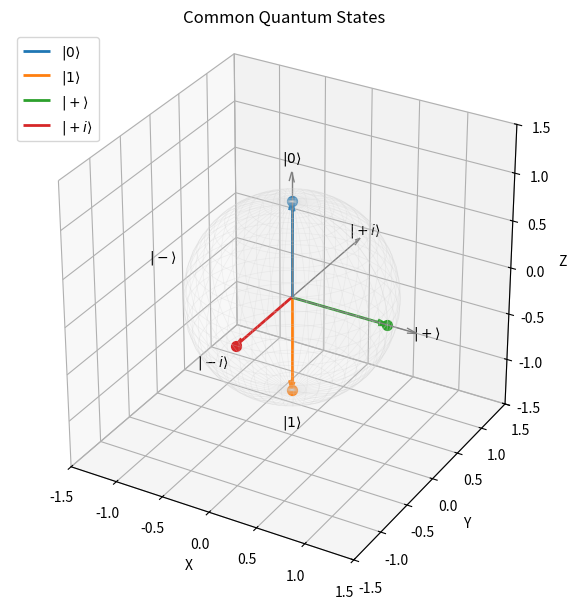
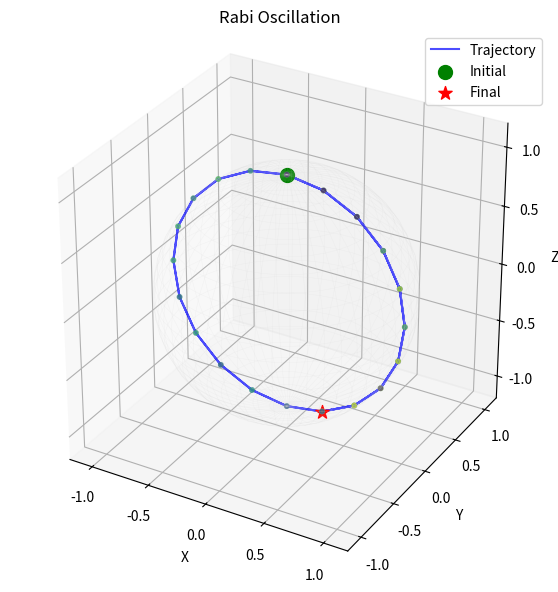
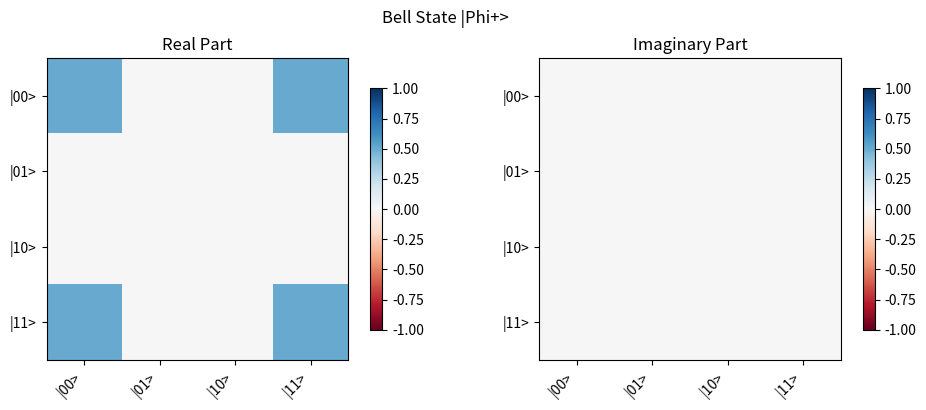
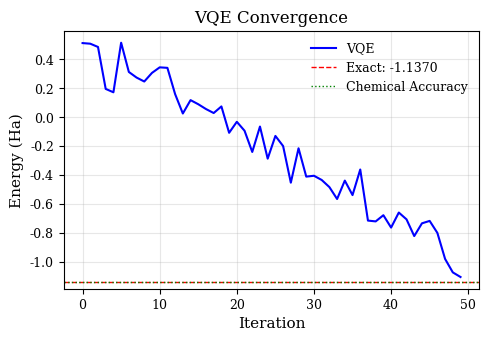
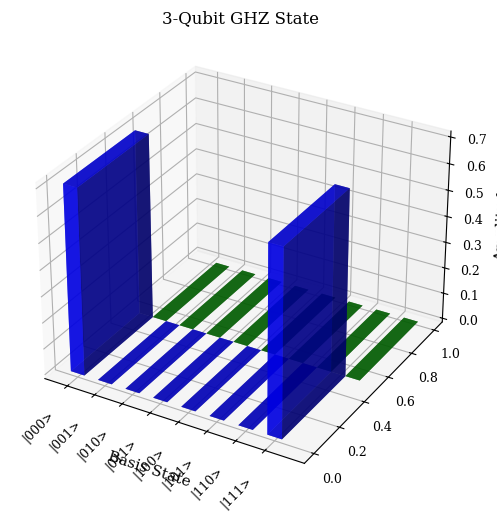

The script that saved these images, in order:
"""
Quantum Visualization Examples
==============================

This module provides visualization utilities for quantum computing
research, including Bloch spheres, state visualization, and
publication-quality figures.

Author: Quantum Engineering PhD Program
Week 211: Simulation & Analysis

Requirements:
    pip install numpy matplotlib
"""

import numpy as np
import matplotlib.pyplot as plt
from matplotlib import rcParams
from mpl_toolkits.mplot3d import Axes3D
from typing import List, Tuple, Optional, Union


# =============================================================================
# Publication Style Setup
# =============================================================================

def setup_publication_style():
    """Configure matplotlib for publication-quality figures."""
    rcParams['font.family'] = 'serif'
    rcParams['font.size'] = 10
    rcParams['axes.labelsize'] = 11
    rcParams['axes.titlesize'] = 12
    rcParams['xtick.labelsize'] = 9
    rcParams['ytick.labelsize'] = 9
    rcParams['legend.fontsize'] = 9
    rcParams['figure.figsize'] = (3.5, 2.5)
    rcParams['figure.dpi'] = 150
    rcParams['savefig.dpi'] = 300
    rcParams['savefig.bbox'] = 'tight'
    rcParams['axes.linewidth'] = 0.8
    rcParams['lines.linewidth'] = 1.0
    rcParams['lines.markersize'] = 4
    rcParams['legend.frameon'] = False


# =============================================================================
# Quantum State Utilities
# =============================================================================

def state_to_bloch(state: np.ndarray) -> Tuple[float, float, float]:
    """
    Convert single-qubit pure state to Bloch vector.

    Parameters
    ----------
    state : np.ndarray
        2-component complex state vector [alpha, beta]

    Returns
    -------
    tuple
        (x, y, z) Bloch vector coordinates

    Examples
    --------
    >>> state_to_bloch(np.array([1, 0]))  # |0> state
    (0.0, 0.0, 1.0)
    >>> state_to_bloch(np.array([0, 1]))  # |1> state
    (0.0, 0.0, -1.0)
    >>> state_to_bloch(np.array([1, 1]) / np.sqrt(2))  # |+> state
    (1.0, 0.0, 0.0)
    """
    # Ensure normalized
    state = state / np.linalg.norm(state)

    # Compute density matrix
    rho = np.outer(state, state.conj())

    # Extract Bloch vector components
    x = 2 * np.real(rho[0, 1])
    y = 2 * np.imag(rho[0, 1])
    z = np.real(rho[0, 0] - rho[1, 1])

    return float(x), float(y), float(z)


def bloch_to_state(x: float, y: float, z: float) -> np.ndarray:
    """
    Convert Bloch vector to quantum state.

    Parameters
    ----------
    x, y, z : float
        Bloch vector coordinates

    Returns
    -------
    np.ndarray
        2-component complex state vector
    """
    # Compute angles
    r = np.sqrt(x**2 + y**2 + z**2)
    theta = np.arccos(z / r) if r > 1e-10 else 0
    phi = np.arctan2(y, x)

    # State: cos(theta/2)|0> + e^{i*phi}*sin(theta/2)|1>
    alpha = np.cos(theta / 2)
    beta = np.exp(1j * phi) * np.sin(theta / 2)

    return np.array([alpha, beta], dtype=complex)


def density_matrix_to_bloch(rho: np.ndarray) -> Tuple[float, float, float]:
    """
    Convert density matrix to Bloch vector.

    Works for both pure and mixed states.

    Parameters
    ----------
    rho : np.ndarray
        2x2 density matrix

    Returns
    -------
    tuple
        (x, y, z) Bloch vector coordinates
    """
    x = 2 * np.real(rho[0, 1])
    y = 2 * np.imag(rho[0, 1])
    z = np.real(rho[0, 0] - rho[1, 1])
    return float(x), float(y), float(z)


# =============================================================================
# Bloch Sphere Visualization
# =============================================================================

def plot_bloch_sphere(states: List[np.ndarray] = None,
                      vectors: List[Tuple[float, float, float]] = None,
                      labels: List[str] = None,
                      colors: List[str] = None,
                      title: str = None,
                      show_axes_labels: bool = True,
                      figsize: Tuple[int, int] = (6, 6),
                      save_path: str = None) -> Tuple[plt.Figure, plt.Axes]:
    """
    Plot states/vectors on a Bloch sphere.

    Parameters
    ----------
    states : list of np.ndarray, optional
        List of 2-component quantum states
    vectors : list of tuples, optional
        List of (x, y, z) Bloch vectors
    labels : list of str, optional
        Labels for each state/vector
    colors : list of str, optional
        Colors for each state/vector
    title : str, optional
        Plot title
    show_axes_labels : bool
        Whether to show axes labels
    figsize : tuple
        Figure size
    save_path : str, optional
        Path to save figure

    Returns
    -------
    tuple
        (figure, axes)
    """
    fig = plt.figure(figsize=figsize)
    ax = fig.add_subplot(111, projection='3d')

    # Draw sphere wireframe
    u = np.linspace(0, 2 * np.pi, 50)
    v = np.linspace(0, np.pi, 25)
    x = np.outer(np.cos(u), np.sin(v))
    y = np.outer(np.sin(u), np.sin(v))
    z = np.outer(np.ones(np.size(u)), np.cos(v))
    ax.plot_wireframe(x, y, z, color='lightgray', alpha=0.3, linewidth=0.5)

    # Draw coordinate axes
    axis_length = 1.3
    ax.quiver(0, 0, 0, axis_length, 0, 0, color='gray',
              arrow_length_ratio=0.08, linewidth=1)
    ax.quiver(0, 0, 0, 0, axis_length, 0, color='gray',
              arrow_length_ratio=0.08, linewidth=1)
    ax.quiver(0, 0, 0, 0, 0, axis_length, color='gray',
              arrow_length_ratio=0.08, linewidth=1)

    # Axes labels
    if show_axes_labels:
        ax.text(1.4, 0, 0, r'$|+\rangle$', fontsize=10, ha='center')
        ax.text(-1.4, 0, 0, r'$|-\rangle$', fontsize=10, ha='center')
        ax.text(0, 1.4, 0, r'$|+i\rangle$', fontsize=10, ha='center')
        ax.text(0, -1.4, 0, r'$|-i\rangle$', fontsize=10, ha='center')
        ax.text(0, 0, 1.4, r'$|0\rangle$', fontsize=10, ha='center')
        ax.text(0, 0, -1.4, r'$|1\rangle$', fontsize=10, ha='center')

    # Default colors
    default_colors = plt.cm.tab10(np.linspace(0, 1, 10))

    # Plot states
    all_vectors = []
    if states is not None:
        for state in states:
            all_vectors.append(state_to_bloch(state))

    if vectors is not None:
        all_vectors.extend(vectors)

    for i, (vx, vy, vz) in enumerate(all_vectors):
        color = colors[i] if colors and i < len(colors) else default_colors[i % 10]
        label = labels[i] if labels and i < len(labels) else None

        # Draw vector as arrow
        ax.quiver(0, 0, 0, vx, vy, vz, color=color,
                 arrow_length_ratio=0.1, linewidth=2, label=label)
        # Draw point at tip
        ax.scatter([vx], [vy], [vz], color=color, s=50, zorder=10)

    # Settings
    ax.set_xlim([-1.5, 1.5])
    ax.set_ylim([-1.5, 1.5])
    ax.set_zlim([-1.5, 1.5])
    ax.set_xlabel('X')
    ax.set_ylabel('Y')
    ax.set_zlabel('Z')
    ax.set_box_aspect([1, 1, 1])

    if title:
        ax.set_title(title)

    if labels:
        ax.legend(loc='upper left')

    plt.tight_layout()

    if save_path:
        plt.savefig(save_path, dpi=150, bbox_inches='tight')

    return fig, ax


def plot_bloch_trajectory(states_history: List[np.ndarray],
                          title: str = "State Evolution",
                          show_initial: bool = True,
                          show_final: bool = True,
                          save_path: str = None) -> Tuple[plt.Figure, plt.Axes]:
    """
    Plot trajectory of state evolution on Bloch sphere.

    Parameters
    ----------
    states_history : list
        List of states at each time step
    title : str
        Plot title
    show_initial : bool
        Highlight initial state
    show_final : bool
        Highlight final state
    save_path : str, optional
        Path to save figure

    Returns
    -------
    tuple
        (figure, axes)
    """
    fig = plt.figure(figsize=(7, 7))
    ax = fig.add_subplot(111, projection='3d')

    # Draw sphere
    u = np.linspace(0, 2 * np.pi, 50)
    v = np.linspace(0, np.pi, 25)
    x = np.outer(np.cos(u), np.sin(v))
    y = np.outer(np.sin(u), np.sin(v))
    z = np.outer(np.ones(np.size(u)), np.cos(v))
    ax.plot_wireframe(x, y, z, color='lightgray', alpha=0.2, linewidth=0.3)

    # Convert states to Bloch vectors
    trajectory = np.array([state_to_bloch(s) for s in states_history])

    # Plot trajectory
    ax.plot(trajectory[:, 0], trajectory[:, 1], trajectory[:, 2],
            'b-', linewidth=1.5, alpha=0.7, label='Trajectory')

    # Color gradient for time evolution
    colors = plt.cm.viridis(np.linspace(0, 1, len(trajectory)))
    ax.scatter(trajectory[:, 0], trajectory[:, 1], trajectory[:, 2],
               c=colors, s=10, alpha=0.5)

    # Highlight initial and final states
    if show_initial:
        ax.scatter(*trajectory[0], color='green', s=100, marker='o',
                  label='Initial', zorder=10)
    if show_final:
        ax.scatter(*trajectory[-1], color='red', s=100, marker='*',
                  label='Final', zorder=10)

    ax.set_xlim([-1.2, 1.2])
    ax.set_ylim([-1.2, 1.2])
    ax.set_zlim([-1.2, 1.2])
    ax.set_xlabel('X')
    ax.set_ylabel('Y')
    ax.set_zlabel('Z')
    ax.set_title(title)
    ax.legend()
    ax.set_box_aspect([1, 1, 1])

    if save_path:
        plt.savefig(save_path, dpi=150, bbox_inches='tight')

    return fig, ax


# =============================================================================
# Multi-Qubit State Visualization
# =============================================================================

def plot_state_city(state: np.ndarray, basis_labels: List[str] = None,
                    title: str = "State Amplitudes",
                    save_path: str = None) -> Tuple[plt.Figure, plt.Axes]:
    """
    Create 3D bar plot of state amplitudes (city plot).

    Parameters
    ----------
    state : np.ndarray
        State vector
    basis_labels : list of str, optional
        Labels for basis states
    title : str
        Plot title
    save_path : str, optional
        Path to save figure

    Returns
    -------
    tuple
        (figure, axes)
    """
    dim = len(state)
    n_qubits = int(np.log2(dim))

    if basis_labels is None:
        basis_labels = [f"|{format(i, f'0{n_qubits}b')}>" for i in range(dim)]

    fig = plt.figure(figsize=(10, 6))
    ax = fig.add_subplot(111, projection='3d')

    # Positions
    xpos = np.arange(dim)
    ypos = np.zeros(dim)
    zpos = np.zeros(dim)

    # Bar dimensions
    dx = 0.5 * np.ones(dim)
    dy = 0.5 * np.ones(dim)

    # Real and imaginary parts
    real_parts = np.real(state)
    imag_parts = np.imag(state)

    # Plot real parts
    colors_real = ['blue' if r >= 0 else 'red' for r in real_parts]
    ax.bar3d(xpos - 0.25, ypos, zpos, dx, dy, np.abs(real_parts),
             color=colors_real, alpha=0.7, label='Real')

    # Plot imaginary parts (offset)
    colors_imag = ['green' if i >= 0 else 'orange' for i in imag_parts]
    ax.bar3d(xpos + 0.25, ypos + 0.5, zpos, dx, dy, np.abs(imag_parts),
             color=colors_imag, alpha=0.7, label='Imag')

    ax.set_xticks(xpos)
    ax.set_xticklabels(basis_labels, rotation=45, ha='right')
    ax.set_xlabel('Basis State')
    ax.set_zlabel('Amplitude')
    ax.set_title(title)

    plt.tight_layout()

    if save_path:
        plt.savefig(save_path, dpi=150, bbox_inches='tight')

    return fig, ax


def plot_density_matrix(rho: np.ndarray, basis_labels: List[str] = None,
                        title: str = "Density Matrix",
                        save_path: str = None) -> plt.Figure:
    """
    Plot density matrix as heatmaps for real and imaginary parts.

    Parameters
    ----------
    rho : np.ndarray
        Density matrix
    basis_labels : list of str, optional
        Labels for basis states
    title : str
        Plot title
    save_path : str, optional
        Path to save figure

    Returns
    -------
    Figure
        Matplotlib figure
    """
    dim = rho.shape[0]
    n_qubits = int(np.log2(dim))

    if basis_labels is None:
        basis_labels = [f"|{format(i, f'0{n_qubits}b')}>" for i in range(dim)]

    fig, axes = plt.subplots(1, 2, figsize=(10, 4))

    # Real part
    im0 = axes[0].imshow(np.real(rho), cmap='RdBu', vmin=-1, vmax=1)
    axes[0].set_title('Real Part')
    axes[0].set_xticks(range(dim))
    axes[0].set_yticks(range(dim))
    axes[0].set_xticklabels(basis_labels, rotation=45, ha='right')
    axes[0].set_yticklabels(basis_labels)
    plt.colorbar(im0, ax=axes[0], shrink=0.8)

    # Imaginary part
    im1 = axes[1].imshow(np.imag(rho), cmap='RdBu', vmin=-1, vmax=1)
    axes[1].set_title('Imaginary Part')
    axes[1].set_xticks(range(dim))
    axes[1].set_yticks(range(dim))
    axes[1].set_xticklabels(basis_labels, rotation=45, ha='right')
    axes[1].set_yticklabels(basis_labels)
    plt.colorbar(im1, ax=axes[1], shrink=0.8)

    fig.suptitle(title)
    plt.tight_layout()

    if save_path:
        plt.savefig(save_path, dpi=150, bbox_inches='tight')

    return fig


# =============================================================================
# Optimization Visualization
# =============================================================================

def plot_vqe_convergence(history: List[float],
                          exact_energy: float = None,
                          title: str = "VQE Convergence",
                          save_path: str = None) -> Tuple[plt.Figure, plt.Axes]:
    """
    Plot VQE optimization convergence.

    Parameters
    ----------
    history : list
        Energy values at each iteration
    exact_energy : float, optional
        Exact ground state energy for reference
    title : str
        Plot title
    save_path : str, optional
        Path to save figure

    Returns
    -------
    tuple
        (figure, axes)
    """
    setup_publication_style()

    fig, ax = plt.subplots(figsize=(5, 3.5))

    iterations = np.arange(len(history))
    ax.plot(iterations, history, 'b-', linewidth=1.5, label='VQE')

    if exact_energy is not None:
        ax.axhline(y=exact_energy, color='red', linestyle='--',
                  linewidth=1, label=f'Exact: {exact_energy:.4f}')

        # Compute chemical accuracy threshold
        chemical_accuracy = exact_energy + 0.0016  # 1 kcal/mol
        ax.axhline(y=chemical_accuracy, color='green', linestyle=':',
                  linewidth=1, label='Chemical Accuracy')

    ax.set_xlabel('Iteration')
    ax.set_ylabel('Energy (Ha)')
    ax.set_title(title)
    ax.legend(loc='upper right')
    ax.grid(True, alpha=0.3)

    plt.tight_layout()

    if save_path:
        plt.savefig(save_path, dpi=300, bbox_inches='tight')

    return fig, ax


def plot_parameter_landscape_2d(cost_fn,
                                 param1_range: np.ndarray,
                                 param2_range: np.ndarray,
                                 param1_name: str = r"$\theta_1$",
                                 param2_name: str = r"$\theta_2$",
                                 fixed_params: dict = None,
                                 title: str = "Energy Landscape",
                                 save_path: str = None) -> plt.Figure:
    """
    Plot 2D parameter landscape.

    Parameters
    ----------
    cost_fn : callable
        Function that takes dict of parameters and returns energy
    param1_range, param2_range : np.ndarray
        Parameter values to sweep
    param1_name, param2_name : str
        Parameter names for labels
    fixed_params : dict, optional
        Fixed values for other parameters
    title : str
        Plot title
    save_path : str, optional
        Path to save figure

    Returns
    -------
    Figure
        Matplotlib figure
    """
    if fixed_params is None:
        fixed_params = {}

    # Compute landscape
    P1, P2 = np.meshgrid(param1_range, param2_range)
    Z = np.zeros_like(P1)

    for i in range(len(param2_range)):
        for j in range(len(param1_range)):
            params = fixed_params.copy()
            params['param1'] = P1[i, j]
            params['param2'] = P2[i, j]
            Z[i, j] = cost_fn(params)

    fig, axes = plt.subplots(1, 2, figsize=(10, 4))

    # Contour plot
    ax0 = axes[0]
    cs = ax0.contourf(P1, P2, Z, levels=30, cmap='viridis')
    ax0.contour(P1, P2, Z, levels=10, colors='white', alpha=0.5, linewidths=0.5)
    plt.colorbar(cs, ax=ax0, label='Energy')

    # Mark minimum
    min_idx = np.unravel_index(np.argmin(Z), Z.shape)
    ax0.plot(P1[min_idx], P2[min_idx], 'r*', markersize=15, label='Minimum')

    ax0.set_xlabel(param1_name)
    ax0.set_ylabel(param2_name)
    ax0.set_title('Contour Plot')
    ax0.legend()

    # 3D surface
    ax1 = fig.add_subplot(122, projection='3d')
    ax1.plot_surface(P1, P2, Z, cmap='viridis', alpha=0.8)
    ax1.set_xlabel(param1_name)
    ax1.set_ylabel(param2_name)
    ax1.set_zlabel('Energy')
    ax1.set_title('Surface Plot')

    fig.suptitle(title)
    plt.tight_layout()

    if save_path:
        plt.savefig(save_path, dpi=150, bbox_inches='tight')

    return fig


# =============================================================================
# Demonstration
# =============================================================================

def demo():
    """Run demonstration of visualization tools."""
    print("=" * 60)
    print("Quantum Visualization Demonstration")
    print("=" * 60)

    # Demo 1: Bloch sphere with common states
    print("\n1. Bloch Sphere - Common States")
    print("-" * 40)

    # Define common states
    state_0 = np.array([1, 0], dtype=complex)
    state_1 = np.array([0, 1], dtype=complex)
    state_plus = np.array([1, 1], dtype=complex) / np.sqrt(2)
    state_plus_i = np.array([1, 1j], dtype=complex) / np.sqrt(2)

    states = [state_0, state_1, state_plus, state_plus_i]
    labels = [r'$|0\rangle$', r'$|1\rangle$', r'$|+\rangle$', r'$|+i\rangle$']

    fig1, ax1 = plot_bloch_sphere(states=states, labels=labels,
                                   title="Common Quantum States")
    print("Bloch sphere created with 4 states")
    plt.close(fig1)

    # Demo 2: State evolution trajectory
    print("\n2. State Evolution Trajectory")
    print("-" * 40)

    # Simulate Rabi oscillation
    n_steps = 50
    omega = 2 * np.pi / 20  # Rabi frequency

    states_history = []
    for t in range(n_steps):
        theta = omega * t
        state = np.array([np.cos(theta/2), np.sin(theta/2)], dtype=complex)
        states_history.append(state)

    fig2, ax2 = plot_bloch_trajectory(states_history,
                                       title="Rabi Oscillation")
    print(f"Trajectory plotted with {n_steps} time steps")
    plt.close(fig2)

    # Demo 3: Bell state visualization
    print("\n3. Bell State Density Matrix")
    print("-" * 40)

    # Bell state |Phi+> = (|00> + |11>)/sqrt(2)
    bell_state = np.array([1, 0, 0, 1], dtype=complex) / np.sqrt(2)
    rho = np.outer(bell_state, bell_state.conj())

    fig3 = plot_density_matrix(rho, title="Bell State |Phi+>")
    print("Density matrix visualization created")
    plt.close(fig3)

    # Demo 4: VQE convergence
    print("\n4. VQE Convergence Plot")
    print("-" * 40)

    # Simulated VQE history
    exact_energy = -1.137
    history = [0.5 - 0.03*i + 0.1*np.random.randn() for i in range(50)]
    history = [max(h, exact_energy + 0.001) for h in history]

    fig4, ax4 = plot_vqe_convergence(history, exact_energy=exact_energy)
    print("VQE convergence plot created")
    plt.close(fig4)

    # Demo 5: State amplitudes
    print("\n5. State Amplitude City Plot")
    print("-" * 40)

    # Create superposition state
    ghz_state = np.zeros(8, dtype=complex)
    ghz_state[0] = 1/np.sqrt(2)
    ghz_state[7] = 1/np.sqrt(2)

    fig5, ax5 = plot_state_city(ghz_state, title="3-Qubit GHZ State")
    print("State city plot created for 3-qubit GHZ state")
    plt.close(fig5)

    print("\n" + "=" * 60)
    print("Demonstration Complete!")
    print("All visualization functions work correctly.")
    print("=" * 60)


if __name__ == "__main__":
    demo()
